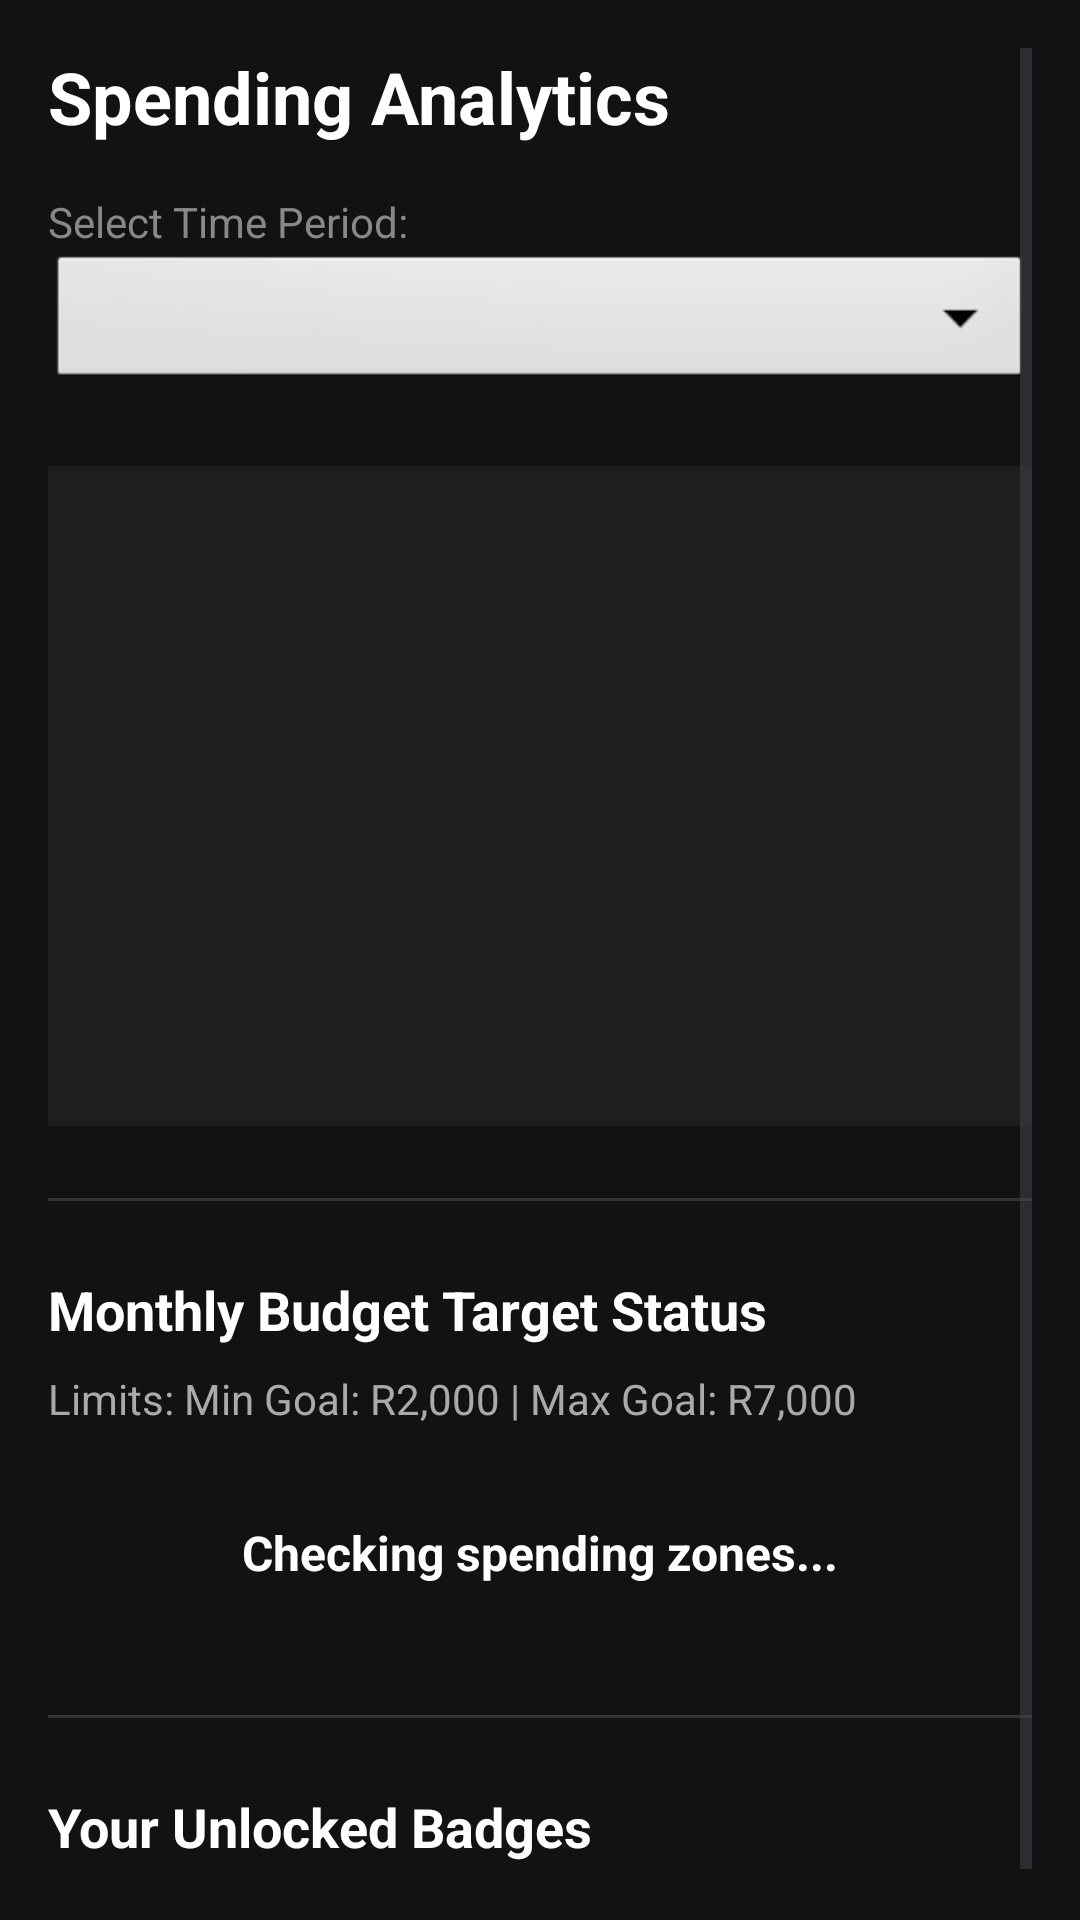

Produce the Android XML layout that renders to this screen, including the resource entries it uses.
<!-- AndroidManifest.xml: application theme Theme.BloomBudget -->
<!-- res/layout/activity_analytics.xml -->
<?xml version="1.0" encoding="utf-8"?>
<ScrollView xmlns:android="http://schemas.android.com/apk/res/android"
    android:layout_width="match_parent"
    android:layout_height="match_parent"
    android:background="#121212"
    android:padding="16dp">

    <LinearLayout
        android:layout_width="match_parent"
        android:layout_height="wrap_content"
        android:orientation="vertical">

        <TextView
            android:layout_width="wrap_content"
            android:layout_height="wrap_content"
            android:text="Spending Analytics"
            android:textColor="#FFFFFF"
            android:textSize="24sp"
            android:textStyle="bold"
            android:layout_marginBottom="16dp"/>

        <TextView
            android:layout_width="wrap_content"
            android:layout_height="wrap_content"
            android:text="Select Time Period:"
            android:textColor="#888888"
            android:textSize="14sp" />

        <Spinner
            android:id="@+id/spinnerPeriod"
            android:layout_width="match_parent"
            android:layout_height="48dp"
            android:background="@android:drawable/btn_dropdown"
            android:layout_marginBottom="24dp"/>

        <LinearLayout
            android:id="@+id/graphContainer"
            android:layout_width="match_parent"
            android:layout_height="220dp"
            android:background="#1E1E1E"
            android:orientation="horizontal"
            android:gravity="bottom"
            android:padding="16dp"
            android:layout_marginBottom="24dp">
        </LinearLayout>

        <View
            android:layout_width="match_parent"
            android:layout_height="1dp"
            android:background="#333333"
            android:layout_marginBottom="24dp"/>

        <TextView
            android:layout_width="wrap_content"
            android:layout_height="wrap_content"
            android:text="Monthly Budget Target Status"
            android:textColor="#FFFFFF"
            android:textSize="18sp"
            android:textStyle="bold"
            android:layout_marginBottom="8dp"/>

        <TextView
            android:id="@+id/tvGoalLimits"
            android:layout_width="wrap_content"
            android:layout_height="wrap_content"
            android:text="Limits: Min Goal: R2,000 | Max Goal: R7,000"
            android:textColor="#AAAAAA"
            android:textSize="14sp"
            android:layout_marginBottom="12dp"/>

        <LinearLayout
            android:id="@+id/statusVisualContainer"
            android:layout_width="match_parent"
            android:layout_height="60dp"
            android:gravity="center"
            android:orientation="vertical"
            android:padding="8dp"
            android:layout_marginBottom="24dp">

            <TextView
                android:id="@+id/tvStatusMessage"
                android:layout_width="wrap_content"
                android:layout_height="wrap_content"
                android:text="Checking spending zones..."
                android:textColor="#FFFFFF"
                android:textStyle="bold"
                android:textSize="16sp"/>
        </LinearLayout>

        <View
            android:layout_width="match_parent"
            android:layout_height="1dp"
            android:background="#333333"
            android:layout_marginBottom="24dp"/>

        <TextView
            android:layout_width="wrap_content"
            android:layout_height="wrap_content"
            android:text="Your Unlocked Badges"
            android:textColor="#FFFFFF"
            android:textSize="18sp"
            android:textStyle="bold"
            android:layout_marginBottom="12dp"/>

        <HorizontalScrollView
            android:layout_width="match_parent"
            android:layout_height="wrap_content"
            android:scrollbars="none">

            <LinearLayout
                android:id="@+id/badgesContainer"
                android:layout_width="wrap_content"
                android:layout_height="wrap_content"
                android:orientation="horizontal"
                android:gravity="center_vertical"
                android:padding="4dp">
            </LinearLayout>
        </HorizontalScrollView>

    </LinearLayout>
</ScrollView>
<!-- resources referenced by this layout -->
<resources>
  <style name="Theme.BloomBudget" parent="Base.Theme.BloomBudget" />
  <style name="Base.Theme.BloomBudget" parent="Theme.Material3.DayNight.NoActionBar">
          
          
      </style>
</resources>
